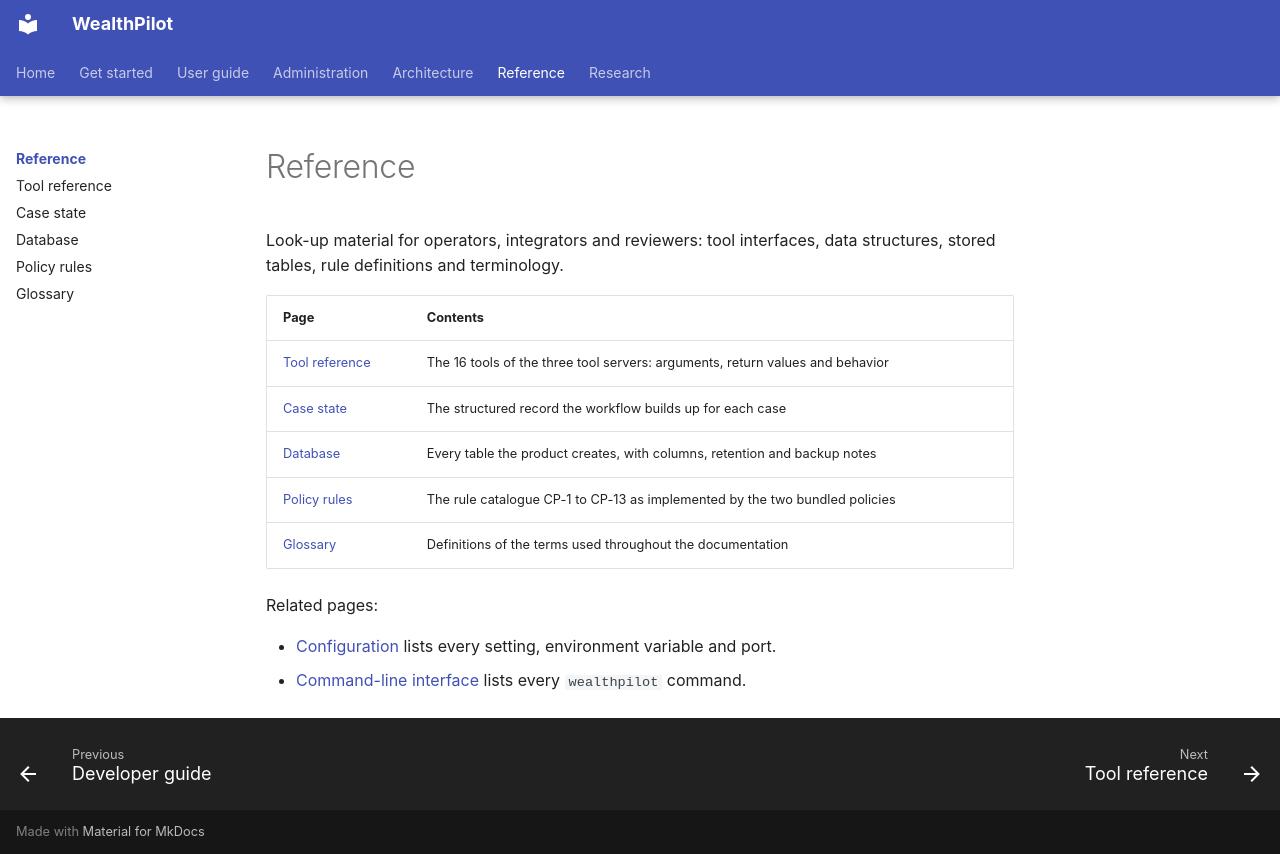

repository: bhanuponguru/WealthPilot · page: reference/index.html · generator: mkdocs

# Reference

Look-up material for operators, integrators and reviewers: tool interfaces, data structures, stored tables, rule definitions and terminology.

| Page | Contents |
|---|---|
| [Tool reference](tool-reference.md) | The 16 tools of the three tool servers: arguments, return values and behavior |
| [Case state](case-state.md) | The structured record the workflow builds up for each case |
| [Database](database.md) | Every table the product creates, with columns, retention and backup notes |
| [Policy rules](policy-rules.md) | The rule catalogue CP-1 to CP-13 as implemented by the two bundled policies |
| [Glossary](glossary.md) | Definitions of the terms used throughout the documentation |

Related pages:

* [Configuration](../get-started/configuration.md) lists every setting, environment variable and port.
* [Command-line interface](../user-guide/cli.md) lists every `wealthpilot` command.
